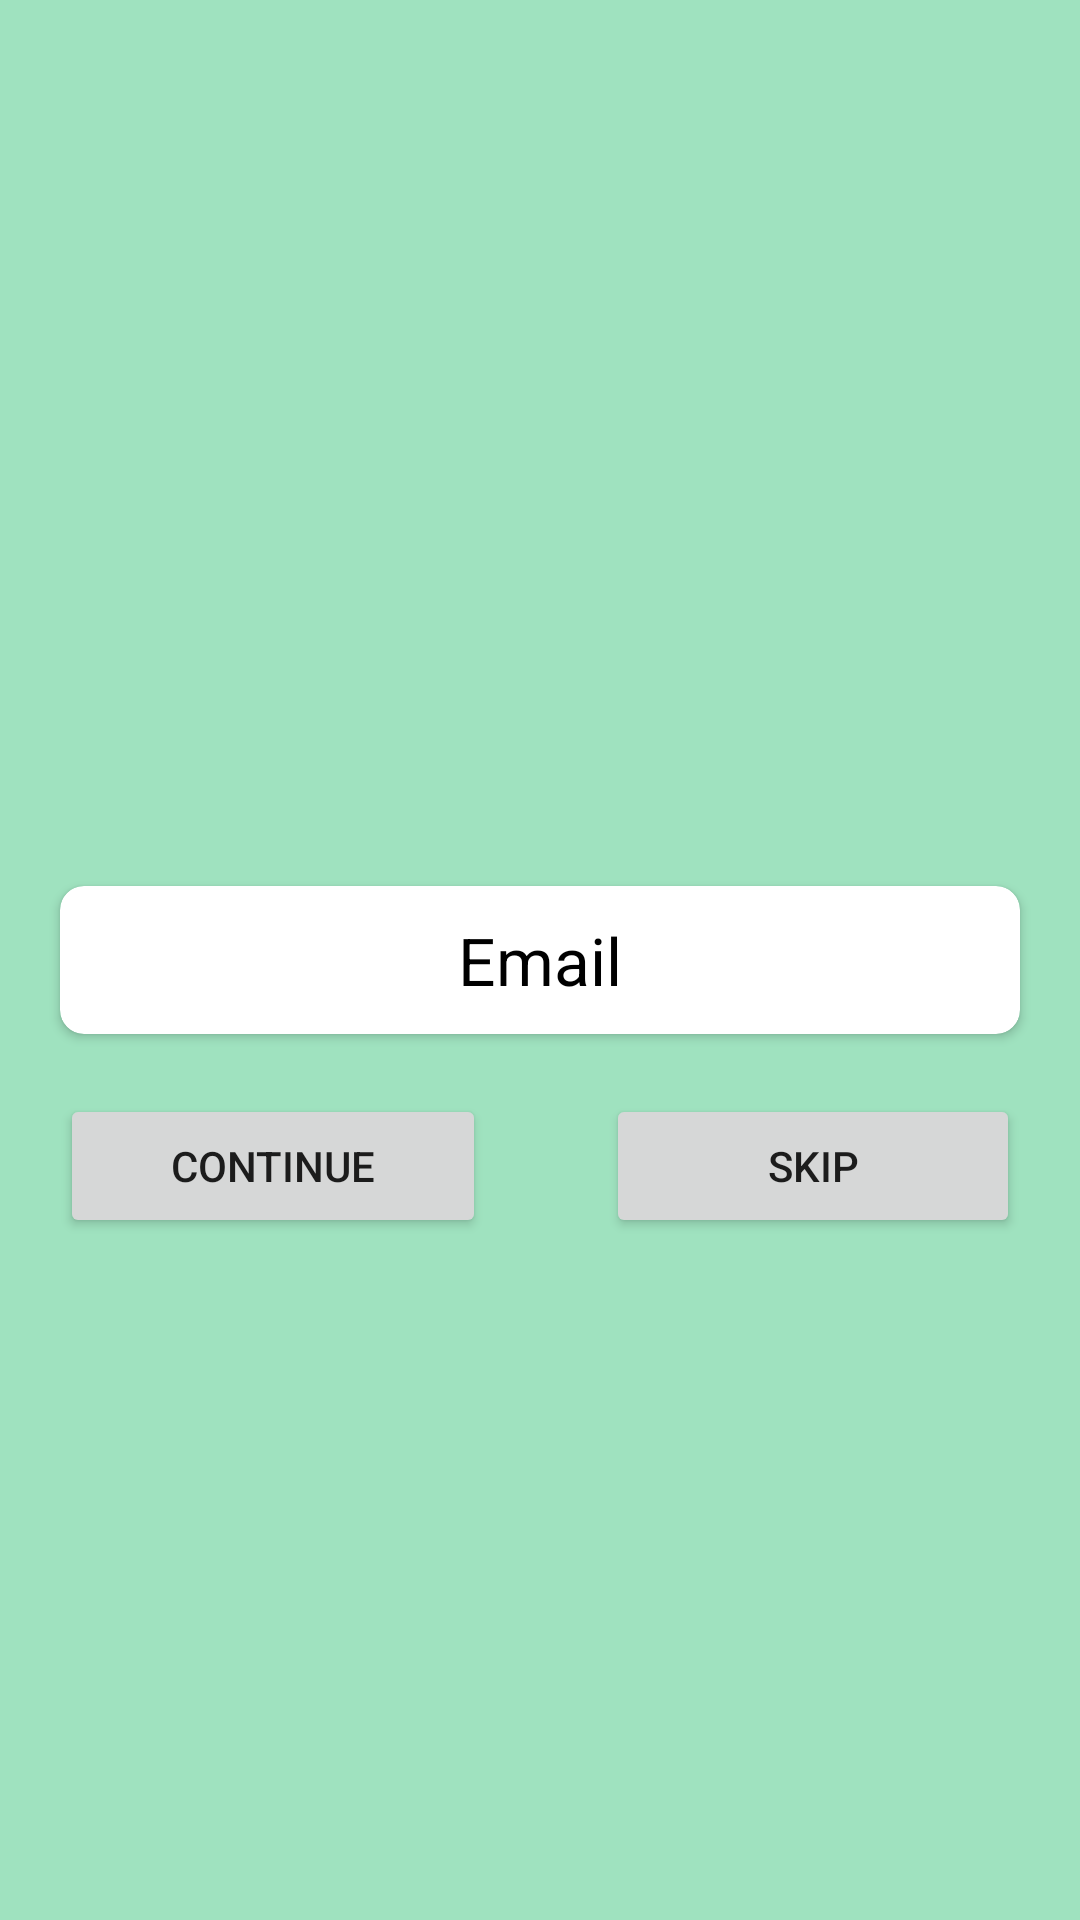

Write the Android layout XML for this screen, with the resource values it uses.
<!-- AndroidManifest.xml: application theme Theme.UnloaderOC -->
<!-- res/layout/activity_email.xml -->
<?xml version="1.0" encoding="utf-8"?>
<RelativeLayout xmlns:android="http://schemas.android.com/apk/res/android"
    xmlns:app="http://schemas.android.com/apk/res-auto"
    xmlns:tools="http://schemas.android.com/tools"
    android:layout_width="match_parent"
    android:layout_height="match_parent"
    android:background="#9FE2BF"
    tools:context=".EmailActivity">

    <androidx.cardview.widget.CardView
        android:id="@+id/email_card"
        android:layout_width="match_parent"
        android:layout_height="wrap_content"
        android:layout_centerInParent="true"
        android:layout_marginStart="20dp"
        android:layout_marginEnd="20dp"
        app:cardCornerRadius="8dp">

        <EditText
            android:id="@+id/email"
            android:layout_width="wrap_content"
            android:layout_height="wrap_content"
            android:layout_gravity="center"
            android:background="@android:color/transparent"
            android:hint="Email"
            android:inputType="textEmailAddress"
            android:padding="10dp"
            android:textColor="@color/black"
            android:textColorHint="@color/black"
            android:textSize="22sp" />

    </androidx.cardview.widget.CardView>

    <LinearLayout
        android:layout_width="match_parent"
        android:layout_height="wrap_content"
        android:layout_below="@id/email_card">

        <Button
            android:id="@+id/next_btn"
            android:layout_width="wrap_content"
            android:layout_height="wrap_content"
            android:layout_marginStart="20dp"
            android:layout_marginTop="20dp"
            android:layout_marginEnd="20dp"
            android:layout_weight="0.5"
            android:text="Continue" />

        <Button
            android:id="@+id/skip_btn"
            android:layout_width="wrap_content"
            android:layout_height="wrap_content"
            android:layout_marginStart="20dp"
            android:layout_marginTop="20dp"
            android:layout_marginEnd="20dp"
            android:layout_weight="0.5"
            android:text="Skip" />

    </LinearLayout>

</RelativeLayout>
<!-- resources referenced by this layout -->
<resources>
  <style name="Theme.UnloaderOC" parent="Theme.MaterialComponents.DayNight.DarkActionBar">
          
          <item name="colorPrimary">@color/purple_500</item>
          <item name="colorPrimaryVariant">@color/purple_700</item>
          <item name="colorOnPrimary">@color/white</item>
          
          <item name="colorSecondary">@color/teal_200</item>
          <item name="colorSecondaryVariant">@color/teal_700</item>
          <item name="colorOnSecondary">@color/black</item>
          
          <item name="android:statusBarColor" tools:targetApi="l">?attr/colorPrimaryVariant</item>
          
      </style>
  <!-- not gathered from this repository: default colours our renderer supplied (Android Studio template values) -->
  <color name="purple_500">#FF6200EE</color>
  <color name="purple_700">#FF3700B3</color>
  <color name="teal_200">#FF03DAC5</color>
  <color name="teal_700">#FF018786</color>
  <color name="black">#FF000000</color>
  <color name="white">#FFFFFFFF</color>
</resources>
